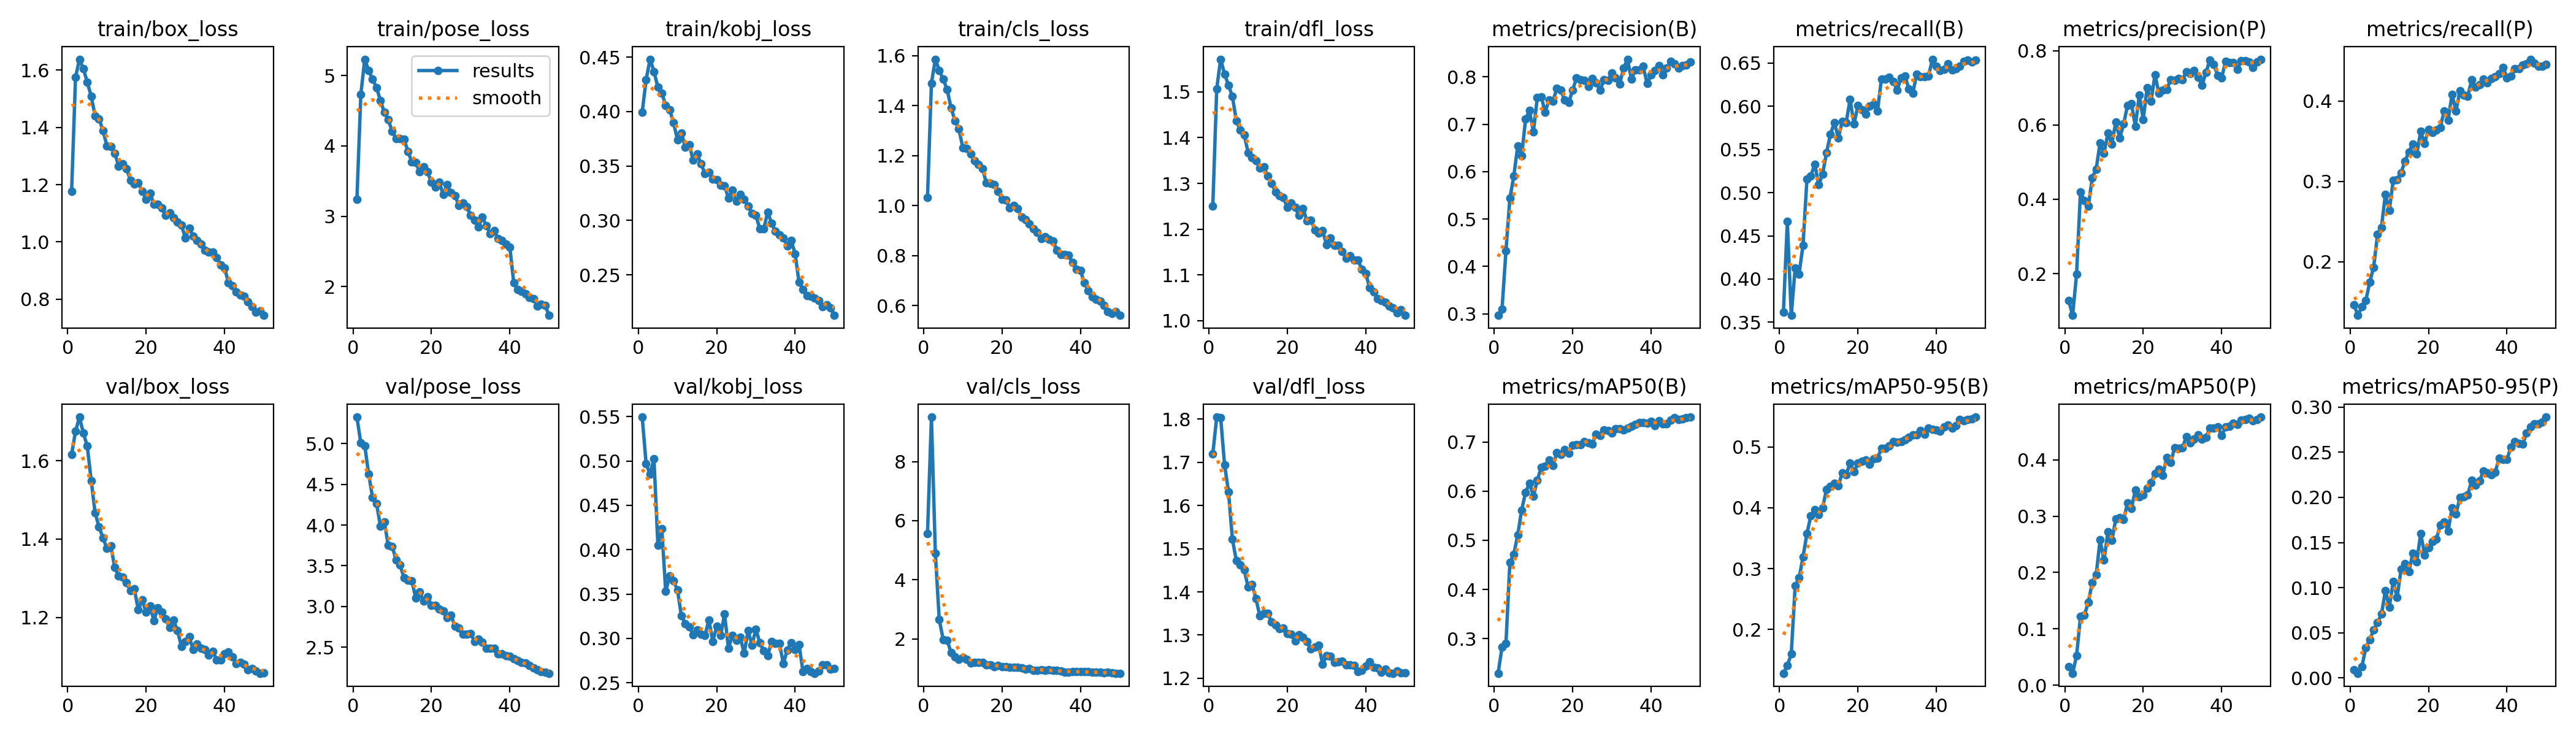

Values plotted in this chart, from the file beside it:
epoch, time, train/box_loss, train/pose_loss, train/kobj_loss, train/cls_loss, train/dfl_loss, metrics/precision(B), metrics/recall(B), metrics/mAP50(B), metrics/mAP50-95(B), metrics/precision(P), metrics/recall(P), metrics/mAP50(P), metrics/mAP50-95(P), val/box_loss, val/pose_loss, val/kobj_loss, val/cls_loss, val/dfl_loss, lr/pg0, lr/pg1, lr/pg2
1, 73.15, 1.176, 3.238, 0.3995, 1.034, 1.25, 0.2968, 0.3615, 0.2297, 0.1277, 0.1277, 0.1467, 0.03263, 0.00892, 1.616, 5.325, 0.5494, 5.567, 1.719, 0.0006585, 0.0006585, 0.0006585
2, 153.3, 1.575, 4.728, 0.4292, 1.49, 1.507, 0.31, 0.4665, 0.2825, 0.1402, 0.08792, 0.1333, 0.02149, 0.00515, 1.675, 5.006, 0.4969, 9.505, 1.804, 0.001299, 0.001299, 0.001299
3, 233.6, 1.638, 5.232, 0.4481, 1.586, 1.572, 0.433, 0.3579, 0.2904, 0.1595, 0.1985, 0.1439, 0.05249, 0.01211, 1.711, 4.975, 0.485, 4.902, 1.803, 0.001913, 0.001913, 0.001913
4, 314.1, 1.605, 5.068, 0.4368, 1.541, 1.539, 0.5438, 0.4129, 0.4547, 0.2716, 0.4205, 0.1515, 0.1219, 0.03333, 1.67, 4.625, 0.5025, 2.648, 1.694, 0.001881, 0.001881, 0.001881
5, 394.5, 1.558, 4.948, 0.4223, 1.506, 1.515, 0.5906, 0.4058, 0.4719, 0.2845, 0.3964, 0.1744, 0.1242, 0.04235, 1.637, 4.336, 0.405, 1.98, 1.632, 0.001842, 0.001842, 0.001842
6, 475.3, 1.508, 4.828, 0.4171, 1.465, 1.49, 0.6542, 0.4394, 0.5108, 0.3192, 0.3815, 0.1931, 0.1476, 0.05288, 1.549, 4.267, 0.4235, 1.961, 1.522, 0.001802, 0.001802, 0.001802
7, 556, 1.441, 4.645, 0.4056, 1.392, 1.437, 0.633, 0.5157, 0.5617, 0.3576, 0.4576, 0.2339, 0.1822, 0.06143, 1.467, 3.987, 0.3529, 1.541, 1.472, 0.001762, 0.001762, 0.001762
8, 636.4, 1.43, 4.476, 0.4019, 1.341, 1.416, 0.7109, 0.5196, 0.5976, 0.3869, 0.4814, 0.2429, 0.1958, 0.07054, 1.43, 4.035, 0.3706, 1.391, 1.462, 0.001723, 0.001723, 0.001723
9, 716.6, 1.389, 4.37, 0.3896, 1.308, 1.407, 0.7292, 0.5329, 0.616, 0.3972, 0.552, 0.2839, 0.258, 0.09633, 1.404, 3.751, 0.3648, 1.3, 1.451, 0.001683, 0.001683, 0.001683
10, 797.5, 1.336, 4.207, 0.3742, 1.233, 1.368, 0.6843, 0.5091, 0.5901, 0.3892, 0.5238, 0.264, 0.2219, 0.07851, 1.376, 3.74, 0.3543, 1.378, 1.411, 0.001644, 0.001644, 0.001644
11, 872.2, 1.333, 4.102, 0.3801, 1.229, 1.357, 0.7571, 0.5217, 0.6224, 0.4002, 0.5778, 0.3011, 0.2718, 0.1065, 1.383, 3.572, 0.3251, 1.298, 1.417, 0.001604, 0.001604, 0.001604
12, 950.8, 1.31, 4.107, 0.3672, 1.207, 1.349, 0.758, 0.5464, 0.6486, 0.4306, 0.5489, 0.3024, 0.2566, 0.08909, 1.327, 3.51, 0.3168, 1.184, 1.384, 0.001564, 0.001564, 0.001564
13, 1032, 1.265, 4.099, 0.3694, 1.181, 1.334, 0.7256, 0.5676, 0.6507, 0.4358, 0.6079, 0.3108, 0.2949, 0.1202, 1.305, 3.356, 0.3132, 1.196, 1.344, 0.001525, 0.001525, 0.001525
14, 1112, 1.274, 3.925, 0.3554, 1.166, 1.336, 0.7518, 0.5813, 0.6639, 0.4409, 0.5648, 0.3253, 0.2975, 0.1267, 1.303, 3.321, 0.3044, 1.197, 1.351, 0.001485, 0.001485, 0.001485
15, 1191, 1.255, 3.777, 0.3612, 1.149, 1.316, 0.7492, 0.5632, 0.6523, 0.4359, 0.6021, 0.3367, 0.294, 0.1176, 1.288, 3.316, 0.3096, 1.205, 1.35, 0.001446, 0.001446, 0.001446
16, 1266, 1.216, 3.764, 0.352, 1.091, 1.3, 0.7763, 0.5824, 0.6785, 0.4579, 0.6528, 0.3467, 0.3231, 0.1384, 1.268, 3.107, 0.305, 1.124, 1.33, 0.001406, 0.001406, 0.001406
17, 1347, 1.203, 3.629, 0.3431, 1.088, 1.281, 0.7717, 0.5809, 0.6747, 0.4548, 0.6572, 0.334, 0.314, 0.1283, 1.272, 3.183, 0.3031, 1.118, 1.323, 0.001366, 0.001366, 0.001366
18, 1422, 1.207, 3.699, 0.344, 1.086, 1.274, 0.7512, 0.608, 0.6842, 0.4734, 0.5966, 0.3621, 0.3466, 0.1601, 1.22, 3.065, 0.3209, 1.067, 1.315, 0.001327, 0.001327, 0.001327
19, 1503, 1.177, 3.631, 0.3379, 1.058, 1.269, 0.7459, 0.5794, 0.6776, 0.4596, 0.6807, 0.3473, 0.3346, 0.1364, 1.245, 3.12, 0.2968, 1.098, 1.316, 0.001287, 0.001287, 0.001287
20, 1578, 1.15, 3.485, 0.3373, 1.026, 1.248, 0.7721, 0.6008, 0.6938, 0.4734, 0.6149, 0.3648, 0.3372, 0.1441, 1.213, 3.015, 0.3137, 1.06, 1.303, 0.001248, 0.001248, 0.001248
21, 1653, 1.171, 3.413, 0.3326, 1.022, 1.258, 0.7974, 0.596, 0.6949, 0.4763, 0.7005, 0.3609, 0.349, 0.1509, 1.23, 3.013, 0.3031, 1.053, 1.303, 0.001208, 0.001208, 0.001208
22, 1729, 1.131, 3.489, 0.3319, 0.9901, 1.247, 0.7938, 0.5908, 0.6948, 0.4785, 0.6638, 0.3636, 0.3595, 0.1538, 1.191, 2.97, 0.3273, 1.031, 1.287, 0.001168, 0.001168, 0.001168
23, 1810, 1.132, 3.309, 0.3205, 1, 1.23, 0.7925, 0.6004, 0.7011, 0.4716, 0.7353, 0.3672, 0.3759, 0.1697, 1.225, 2.945, 0.2887, 1.039, 1.301, 0.001129, 0.001129, 0.001129
24, 1891, 1.119, 3.446, 0.3277, 0.9874, 1.245, 0.7803, 0.602, 0.6984, 0.4812, 0.6855, 0.3877, 0.3829, 0.173, 1.213, 2.86, 0.3034, 1.039, 1.295, 0.001089, 0.001089, 0.001089
25, 1971, 1.093, 3.34, 0.3177, 0.9547, 1.219, 0.7961, 0.5948, 0.696, 0.4817, 0.6941, 0.3763, 0.3728, 0.1628, 1.197, 2.896, 0.298, 1.012, 1.285, 0.00105, 0.00105, 0.00105
26, 2047, 1.101, 3.293, 0.3238, 0.9451, 1.22, 0.7876, 0.6316, 0.7163, 0.4983, 0.6946, 0.4083, 0.404, 0.1886, 1.173, 2.756, 0.3015, 0.9797, 1.269, 0.00101, 0.00101, 0.00101
27, 2128, 1.084, 3.156, 0.3195, 0.9278, 1.199, 0.7724, 0.6318, 0.7136, 0.4978, 0.7225, 0.3875, 0.3951, 0.1817, 1.193, 2.738, 0.2831, 0.9982, 1.272, 0.0009704, 0.0009704, 0.0009704
28, 2203, 1.068, 3.188, 0.3135, 0.9078, 1.192, 0.7936, 0.6333, 0.7241, 0.5025, 0.7198, 0.4125, 0.4209, 0.1999, 1.166, 2.661, 0.3087, 0.9443, 1.277, 0.0009308, 0.0009308, 0.0009308
29, 2284, 1.06, 3.134, 0.3063, 0.8935, 1.197, 0.7932, 0.6289, 0.723, 0.5094, 0.7247, 0.4071, 0.4207, 0.2009, 1.126, 2.657, 0.2925, 0.9443, 1.233, 0.0008912, 0.0008912, 0.0008912
30, 2365, 1.013, 3.015, 0.3046, 0.869, 1.166, 0.8086, 0.6186, 0.7186, 0.5075, 0.7224, 0.406, 0.4208, 0.2027, 1.139, 2.668, 0.3105, 0.9493, 1.252, 0.0008516, 0.0008516, 0.0008516
31, 2440, 1.049, 2.942, 0.2923, 0.8765, 1.181, 0.7982, 0.6328, 0.7268, 0.5091, 0.7424, 0.4262, 0.4411, 0.2188, 1.15, 2.573, 0.2949, 0.931, 1.25, 0.000812, 0.000812, 0.000812
32, 2521, 1.021, 2.849, 0.2922, 0.8657, 1.164, 0.7854, 0.6349, 0.7265, 0.5122, 0.7384, 0.4174, 0.4299, 0.2135, 1.117, 2.597, 0.2862, 0.9477, 1.237, 0.0007724, 0.0007724, 0.0007724
33, 2597, 1.005, 2.99, 0.3077, 0.8585, 1.164, 0.8181, 0.6204, 0.7248, 0.5159, 0.7462, 0.4206, 0.436, 0.218, 1.132, 2.561, 0.2808, 0.9356, 1.239, 0.0007328, 0.0007328, 0.0007328
34, 2678, 0.9932, 2.862, 0.2974, 0.8223, 1.15, 0.8374, 0.6155, 0.7279, 0.5206, 0.7283, 0.4273, 0.4441, 0.2289, 1.121, 2.488, 0.2961, 0.9354, 1.24, 0.0006932, 0.0006932, 0.0006932
35, 2758, 0.9707, 2.751, 0.2901, 0.8043, 1.137, 0.7954, 0.6373, 0.7314, 0.5197, 0.707, 0.423, 0.4366, 0.2268, 1.118, 2.485, 0.2942, 0.9095, 1.23, 0.0006536, 0.0006536, 0.0006536
36, 2834, 0.9643, 2.797, 0.2865, 0.8044, 1.142, 0.8149, 0.634, 0.7354, 0.527, 0.7407, 0.4282, 0.4399, 0.2251, 1.103, 2.49, 0.2942, 0.8815, 1.231, 0.000614, 0.000614, 0.000614
37, 2914, 0.9638, 2.681, 0.2842, 0.8016, 1.132, 0.815, 0.6346, 0.7389, 0.521, 0.7752, 0.43, 0.456, 0.2278, 1.114, 2.422, 0.2717, 0.8803, 1.23, 0.0005744, 0.0005744, 0.0005744
38, 2990, 0.9456, 2.659, 0.2767, 0.7716, 1.132, 0.8222, 0.635, 0.7396, 0.5316, 0.7624, 0.4342, 0.4562, 0.2432, 1.091, 2.418, 0.287, 0.8836, 1.215, 0.0005348, 0.0005348, 0.0005348
39, 3071, 0.9194, 2.608, 0.2817, 0.7458, 1.113, 0.786, 0.6545, 0.7387, 0.5296, 0.7337, 0.4421, 0.4578, 0.242, 1.091, 2.398, 0.2951, 0.885, 1.219, 0.0004952, 0.0004952, 0.0004952
40, 3146, 0.9093, 2.559, 0.2693, 0.7396, 1.103, 0.804, 0.6461, 0.7414, 0.5287, 0.7274, 0.4291, 0.4433, 0.2419, 1.107, 2.391, 0.2874, 0.8849, 1.229, 0.0004556, 0.0004556, 0.0004556
41, 3253, 0.8575, 2.056, 0.2431, 0.6911, 1.072, 0.8129, 0.6412, 0.7334, 0.5265, 0.7705, 0.4312, 0.4578, 0.2558, 1.111, 2.362, 0.2927, 0.8988, 1.238, 0.000416, 0.000416, 0.000416
42, 3333, 0.8456, 1.963, 0.2367, 0.6588, 1.062, 0.8241, 0.6427, 0.7437, 0.5332, 0.7682, 0.4401, 0.4593, 0.2616, 1.099, 2.337, 0.2628, 0.8874, 1.226, 0.0003764, 0.0003764, 0.0003764
43, 3414, 0.8246, 1.936, 0.2312, 0.6344, 1.048, 0.8045, 0.6494, 0.7376, 0.536, 0.7678, 0.4406, 0.4647, 0.2596, 1.082, 2.316, 0.2662, 0.8717, 1.223, 0.0003368, 0.0003368, 0.0003368
44, 3495, 0.8147, 1.902, 0.2306, 0.6263, 1.043, 0.8183, 0.6424, 0.7373, 0.5313, 0.7491, 0.4448, 0.4622, 0.2589, 1.085, 2.308, 0.2624, 0.875, 1.215, 0.0002972, 0.0002972, 0.0002972
45, 3570, 0.81, 1.847, 0.229, 0.6175, 1.039, 0.8327, 0.6436, 0.744, 0.535, 0.7735, 0.4466, 0.4702, 0.2712, 1.081, 2.278, 0.2607, 0.8632, 1.221, 0.0002576, 0.0002576, 0.0002576
46, 3650, 0.7911, 1.83, 0.2263, 0.6008, 1.032, 0.8278, 0.6463, 0.7491, 0.5457, 0.7731, 0.452, 0.4713, 0.2779, 1.066, 2.244, 0.2633, 0.8419, 1.212, 0.000218, 0.000218, 0.000218
47, 3731, 0.7744, 1.724, 0.2207, 0.577, 1.028, 0.8192, 0.6524, 0.7456, 0.5429, 0.769, 0.4472, 0.4733, 0.2812, 1.07, 2.225, 0.2702, 0.8647, 1.212, 0.0001784, 0.0001784, 0.0001784
48, 3812, 0.7537, 1.751, 0.2227, 0.5693, 1.016, 0.8236, 0.6533, 0.7464, 0.5453, 0.7549, 0.443, 0.4692, 0.2816, 1.063, 2.205, 0.2701, 0.8444, 1.217, 0.0001388, 0.0001388, 0.0001388
49, 3892, 0.7594, 1.733, 0.2197, 0.5767, 1.024, 0.8247, 0.6512, 0.7494, 0.5467, 0.7701, 0.4436, 0.4709, 0.2835, 1.057, 2.19, 0.2654, 0.8379, 1.212, 9.92e-05, 9.92e-05, 9.92e-05
50, 3973, 0.7431, 1.592, 0.2129, 0.5609, 1.011, 0.8316, 0.6533, 0.7506, 0.5494, 0.7768, 0.4457, 0.4756, 0.2889, 1.059, 2.181, 0.2661, 0.8376, 1.213, 5.96e-05, 5.96e-05, 5.96e-05
